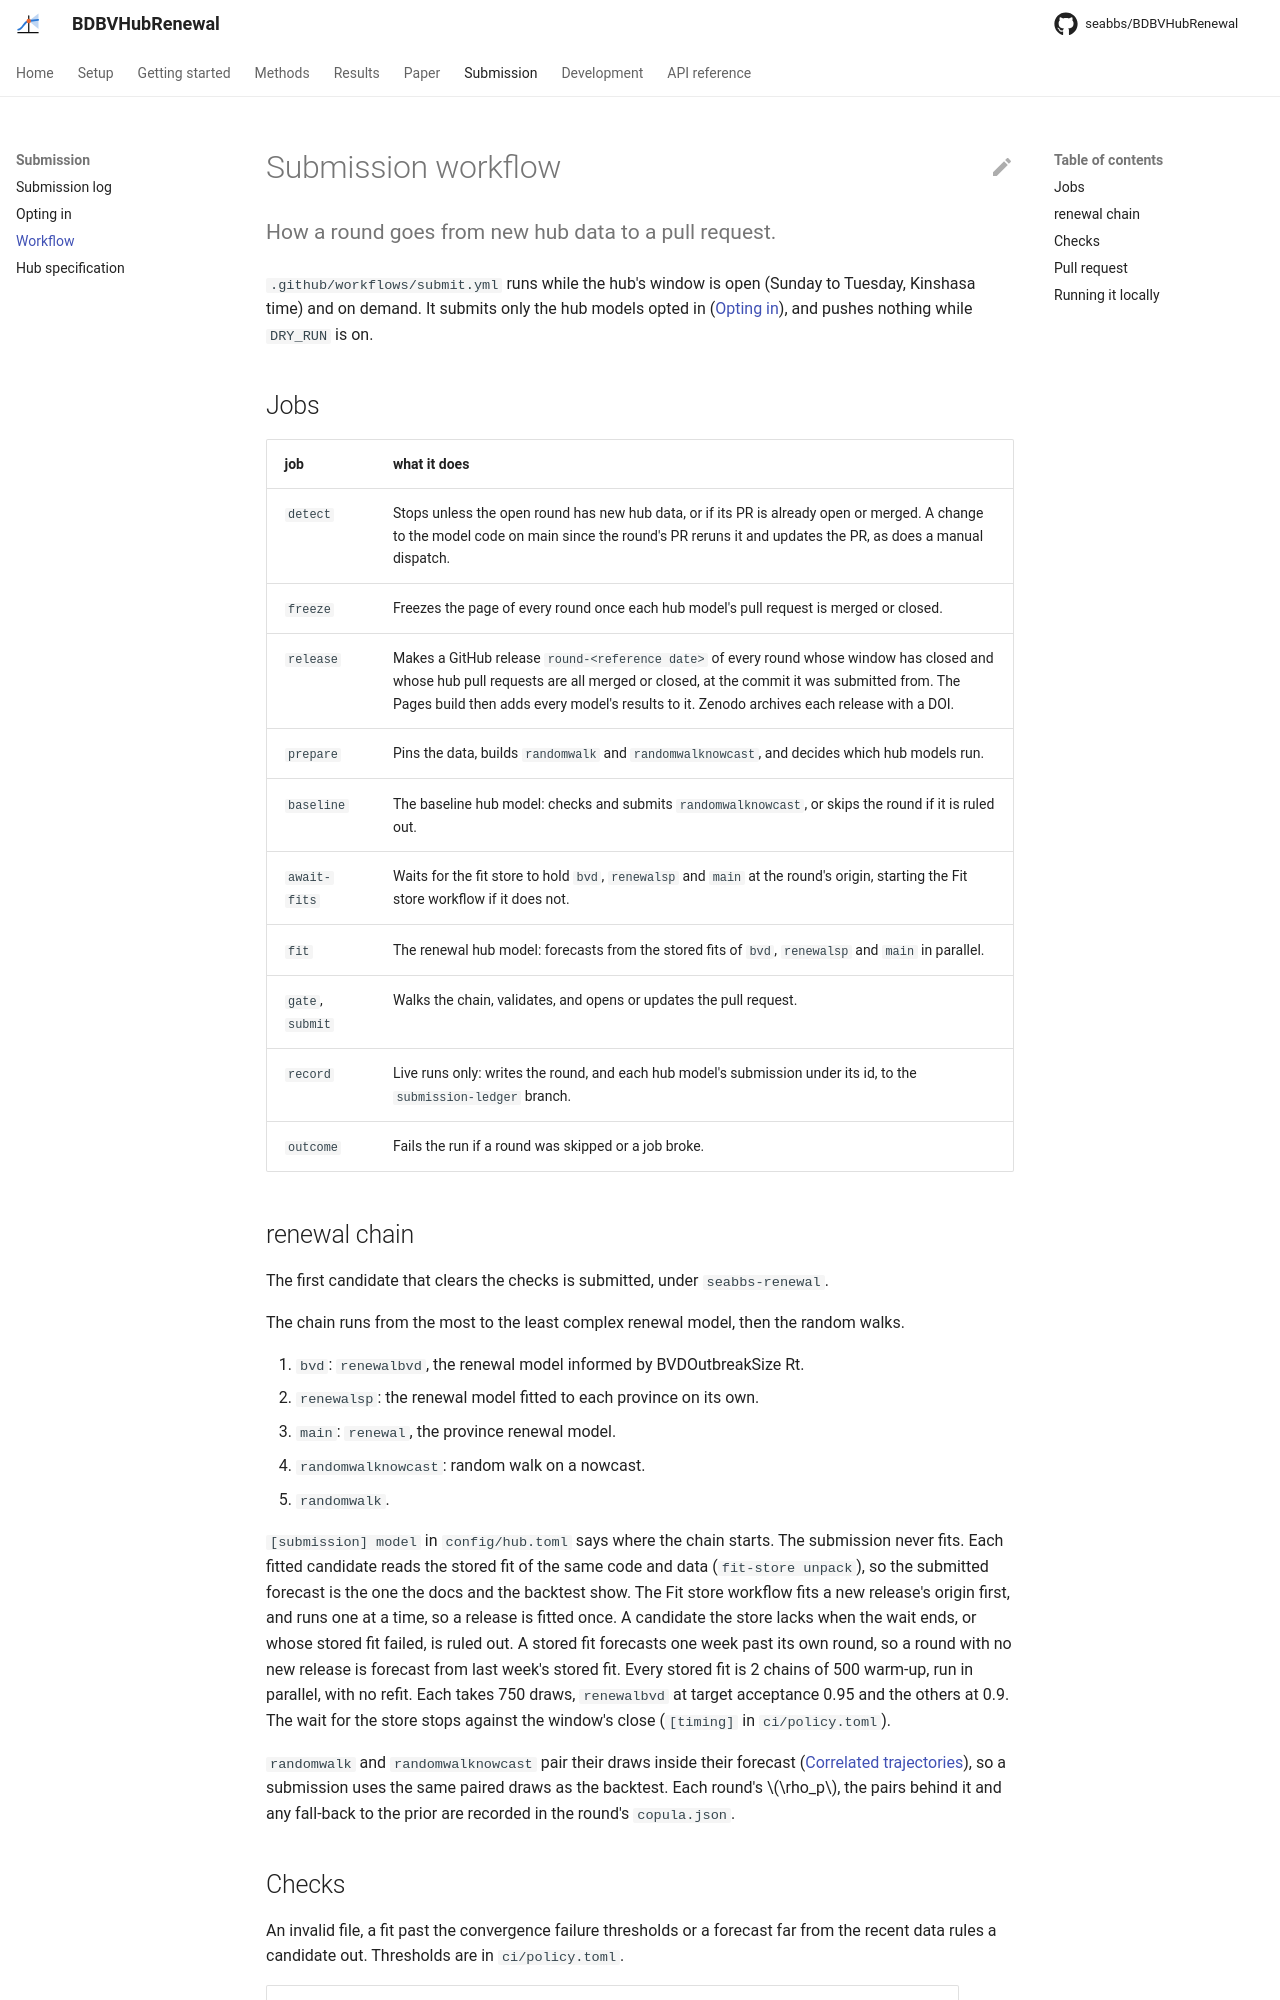

repository: seabbs/BDBVHubRenewal · page: submission/workflow/index.html · generator: mkdocs

# Submission workflow

How a round goes from new hub data to a pull request.
{ .page-subtitle }

`.github/workflows/submit.yml` runs while the hub's window is open (Sunday to Tuesday, Kinshasa time) and on demand.
It submits only the hub models opted in ([Opting in](opting-in.md)), and pushes nothing while `DRY_RUN` is on.

## Jobs

| job | what it does |
| --- | --- |
| `detect` | Stops unless the open round has new hub data, or if its PR is already open or merged. A change to the model code on main since the round's PR reruns it and updates the PR, as does a manual dispatch. |
| `freeze` | Freezes the page of every round once each hub model's pull request is merged or closed. |
| `release` | Makes a GitHub release `round-<reference date>` of every round whose window has closed and whose hub pull requests are all merged or closed, at the commit it was submitted from. The Pages build then adds every model's results to it. Zenodo archives each release with a DOI. |
| `prepare` | Pins the data, builds `randomwalk` and `randomwalknowcast`, and decides which hub models run. |
| `baseline` | The baseline hub model: checks and submits `randomwalknowcast`, or skips the round if it is ruled out. |
| `await-fits` | Waits for the fit store to hold `bvd`, `renewalsp` and `main` at the round's origin, starting the Fit store workflow if it does not. |
| `fit` | The renewal hub model: forecasts from the stored fits of `bvd`, `renewalsp` and `main` in parallel. |
| `gate`, `submit` | Walks the chain, validates, and opens or updates the pull request. |
| `record` | Live runs only: writes the round, and each hub model's submission under its id, to the `submission-ledger` branch. |
| `outcome` | Fails the run if a round was skipped or a job broke. |
